Run: headless pygame with SDL's dummy video driver; simulated clock (each Clock.tick advances the game by its frame time, no real sleeping); random seed 0; keys injected as events and as key.get_pressed() state; no mouse input.
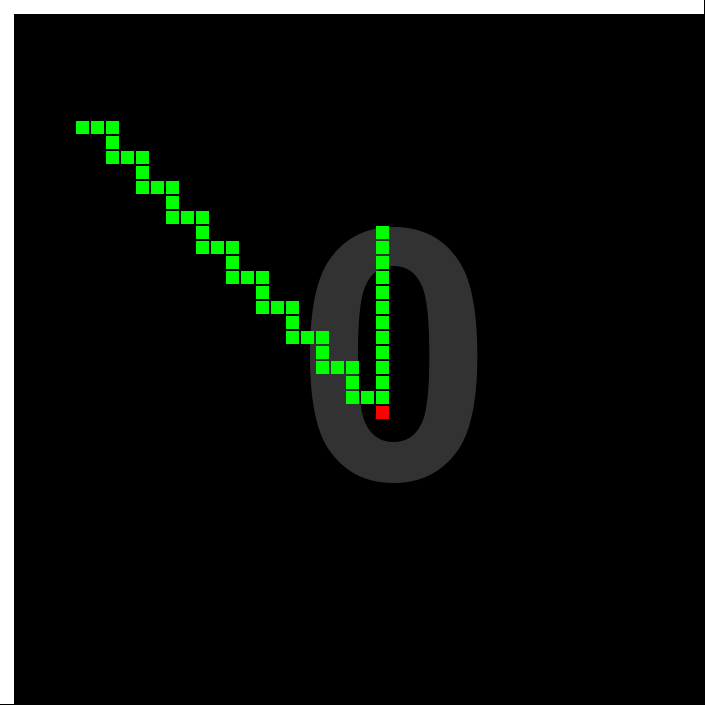
Frame 1 of 4 · flips 1–60 · no input
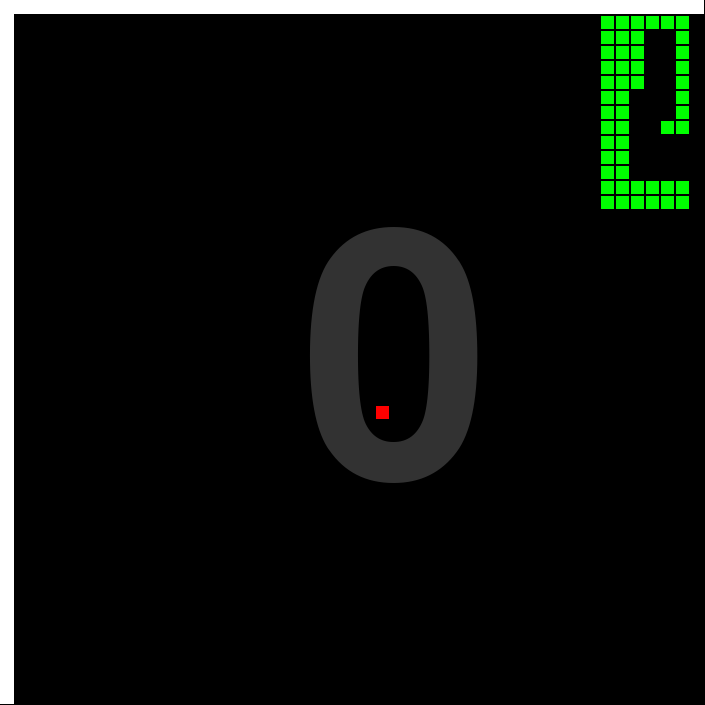
Frame 2 of 4 · flips 61–180 · tapped SPACE, RETURN · held RIGHT (→), D
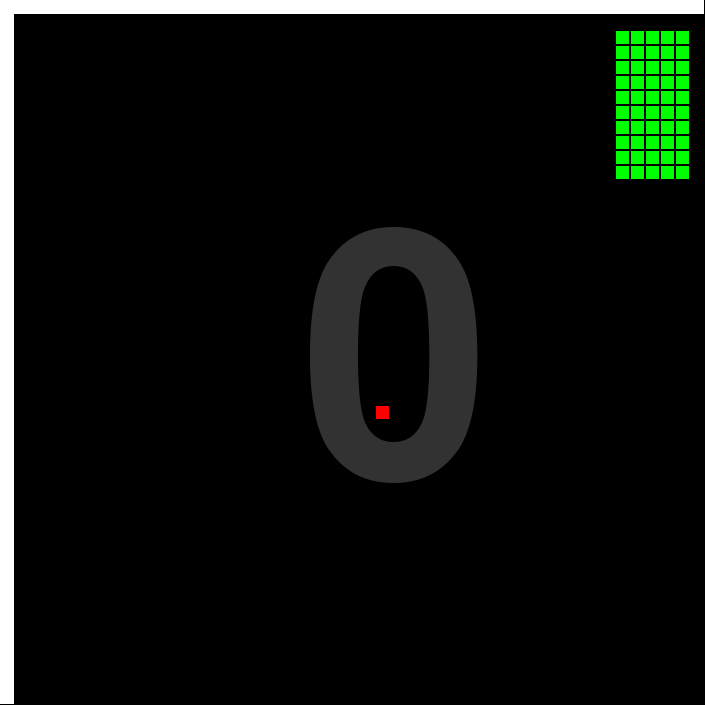
Frame 3 of 4 · flips 181–300 · held DOWN (↓), S
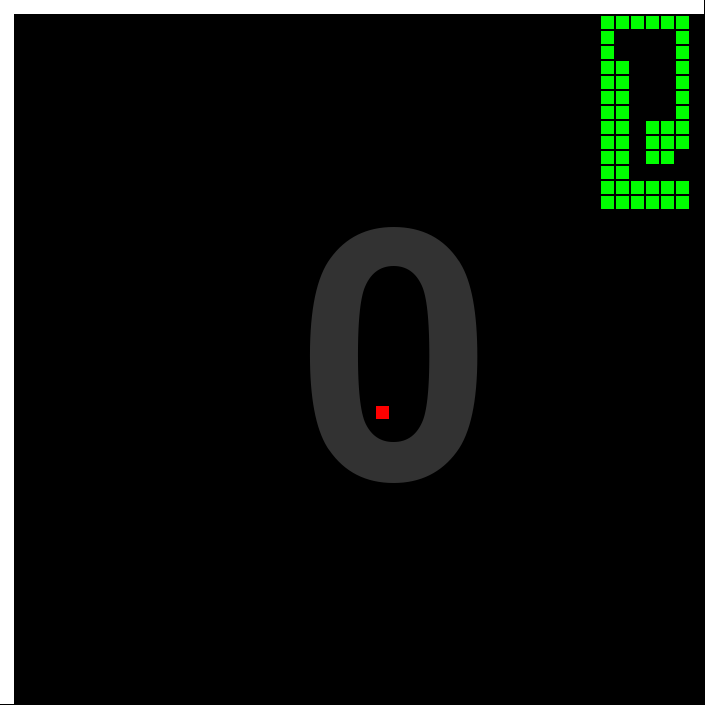
Frame 4 of 4 · flips 301–420 · held LEFT (←), A, UP (↑), W

The pygame program that drew these frames:

import pygame
from random import randrange

def creaCom():
    x = [randrange(1,46)*15, randrange(1,46)*15]
    return x

def bordes():
    pygame.draw.rect(pantalla, (255,255,255), [0, 0, 14, 704])
    pygame.draw.rect(pantalla, (255,255,255), [0, 0, 704, 14])
    pygame.draw.rect(pantalla, (255,255,255), [705, 705, -13, -705])
    pygame.draw.rect(pantalla, (255,255,255), [705, 705, -705, -13])

def mover(cola, vel):
    for i in range(2):
        if 15 <= cola[0][i] + vel[i] <= dimensiones[i] - 30:
            for j in range(1,len(cola)):
                if cola[j][0] == cola[0][0] + vel[0]*15 and cola[j][1] == cola[0][1] + vel[1]*15:
                    return False
        else:
            return False
    return True

def abst(n):
    if n<0:
        return -n
    return n
    
NEGRO = (0, 0 ,0)
VERDE = (0, 255, 0)
ROJO = (255, 0, 0)

vel = [0,0]
puntos = 0
cola = []
largo = 50
for i in range(largo):
    cola.append([-1*(i-1)*15, 15])
perder = False
posCom = creaCom()

pygame.init()
dimensiones = [705,705] #47 cuadrados de 15 px
pantalla = pygame.display.set_mode(dimensiones) 
pygame.display.set_caption('Snake')
hecho = False
reloj = pygame.time.Clock()

while not hecho:
    for evento in pygame.event.get():
        if evento.type == pygame.QUIT: 
            hecho = True
        elif evento.type == pygame.KEYDOWN:
            '''if evento.key == pygame.K_LEFT or evento.key == pygame.K_a:
                if vel[0] == 0:
                    vel = [-1,0]
            if evento.key == pygame.K_RIGHT or evento.key == pygame.K_d:
                if vel[0] == 0:
                    vel = [1,0]
            if evento.key == pygame.K_UP or evento.key == pygame.K_w:
                if vel[1] == 0:
                    vel = [0,-1]
            if evento.key == pygame.K_DOWN or evento.key == pygame.K_s:
                if vel[1] == 0:
                    vel = [0,1]'''
            if evento.key == pygame.K_r: #reset
                vel = [0,0]
                puntos = 0
                cola = []
                for i in range(largo):
                    cola.append([-1*(i-1)*15, 15])
                perder = False
                posCom = creaCom()

    # --- LA LÓGICA DEL JUEGO DEBERÍA IR AQUÍ
    if not perder:
        if cola[0][0] - posCom[0] != 0 and cola[0][1] - posCom[1] != 0:
            if abst(cola[0][0] - posCom[0]) < abst(cola[0][1] - posCom[1]):
                if cola[0][0] - posCom[0] < 0:
                    vel = [-1, 0]
                else:
                    vel = [1, 0]
            elif abst(cola[0][0] - posCom[0]) > abst(cola[0][1] - posCom[1]):
                if cola[0][1] - posCom[1] < 0:
                    vel = [0, -1]
                else:
                    vel = [0, 1]
        elif cola[0][0] - posCom[0] == 0 and cola[0][1] - posCom[1] != 0:
            if cola[0][1] - posCom[1] < 0:
                vel = [0, -1]
            else:
                vel = [0, 1]
        elif cola[0][0] - posCom[0] != 0 and cola[0][1] - posCom[1] == 0:
            if cola[0][0] - posCom[0] < 0:
                vel = [-1, 0]
            else:
                vel = [1, 0]
        
        mov = False
        while mov == False:
            if mover(cola, vel):
                if vel[0] != 0 or vel[1] != 0:
                    if cola[len(cola)-1] == [None]:
                        cola[len(cola)-1] = [cola[len(cola)-2][0], cola[len(cola)-2][1]]
                    for i in range(len(cola)-1,-1, -1):
                        if i < len(cola)-1:
                            cola[i+1] = [cola[i][0], cola[i][1]]
                        
                    for i in range(2):
                        cola[0][i] += vel[i]*15
                    mov = True
            else:
                if vel[0] != 0:
                    if mover(cola, [0, 1]):
                        vel = [0,1]
                    else:
                        vel = [0,-1]
                else:
                    if mover(cola, [1, 0]):
                        vel = [1, 0]
                    else:
                        vel = [-1, 0]
                
                    
    # --- EL CÓDIGO DE DIBUJO DEBERÍA IR AQUÍ
    if not perder: 
        pantalla.fill(NEGRO)
        bordes()
        if puntos < 10:
            fuente = pygame.font.Font(None, 500)
            txt = fuente.render(str(puntos), True, (50, 50, 50))
            pantalla.blit(txt, [300,200])
        elif puntos <100:
            fuente = pygame.font.Font(None, 500)
            txt = fuente.render(str(puntos), True, (50, 50, 50))
            pantalla.blit(txt, [175,200])
            
        pygame.draw.rect(pantalla, ROJO, [posCom[0]+1, posCom[1]+1, 13, 13])
        
        if posCom == cola[0]:
            posCom = creaCom()
            puntos += 1
            cola.append([None])
            print(puntos)
            
        for x in cola:
            if x != [None]:
                if 15 <= x[0] :
                    pygame.draw.rect(pantalla, VERDE, [x[0]+1, x[1]+1, 13, 13])

    else:
        pantalla.fill(ROJO)
        fuente = pygame.font.Font(None, 75)
        txt = fuente.render('GAME OVER', True, (0,0,0))
        txt2 = fuente.render('Press R to restart', True, (0,0,0))
        pantalla.blit(txt, [200,300])
        pantalla.blit(txt2, [150, 360])
        
    pygame.display.flip()
    reloj.tick(30)

pygame.quit()
